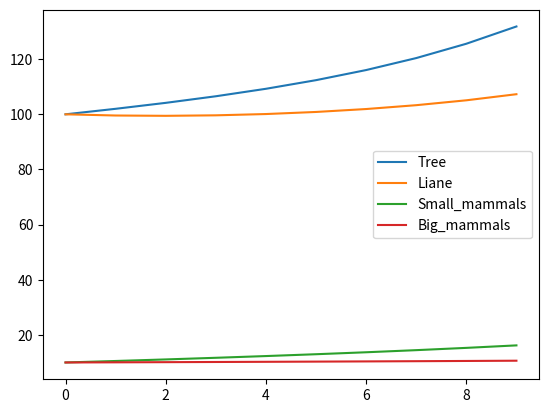

Here is the Python script that generated this plot:
from dataclasses import dataclass
import pandas as pd
import matplotlib.pyplot as plt
dico_rate ={"temperature":1,
            "eat":0.005,
            "big_mammals_threshold":10
}
@dataclass
class Etre_vivant :
    pop : float
    Birth_rate : float = 0
    Death_rate : float = 0
@dataclass
class Tree(Etre_vivant):
    name : str = "Tree"
    saturation_threshold : float =0
    def update(self):
        #Ici si il y a trop d'arbres il n'y en a plus qui naissent
        # self.Birth_rate = 1+(self.saturation_threshold/self.pop)/(100+(dico_rate["temperature"]*2)**2)
        self.pop *= self.Birth_rate/self.Death_rate


@dataclass
class Liane(Etre_vivant):
    name : str = "Liane"
    def update(self):
        self.pop /= self.Death_rate

@dataclass
class Big_mammals(Etre_vivant):
    name : str = "Big_mammals"
    def update(self):
        self.pop += self.Birth_rate*self.pop-self.Death_rate*self.pop

@dataclass
class Small_mammals(Etre_vivant):
    name : str = "Small_mammals"
    def update(self):
        self.pop += self.Birth_rate*self.pop-self.Death_rate*self.pop


@dataclass
class Interaction :
    big_mammals : Big_mammals
    small_mammals : Small_mammals
    tree : Tree
    liane : Liane
    def __init__(self,ETRES):
        self.big_mammals = ETRES["Big_mammals"]
        self.small_mammals = ETRES["Small_mammals"]
        self.tree = ETRES["Tree"]
        self.liane = ETRES["Liane"]
    def update(self):
        #1)les arbres permettent au liane de grandir (les lianes grandissent tant qu'il y a moins de 2 lianes par arbres)
        self.liane.pop += (self.tree.pop - self.liane.pop/3)/(8-dico_rate["temperature"])
        #2)les lianes tuent les arbres (les lianes détruisent les arbres quand il y en a plus de 2 par arbres)
        if self.tree.pop < self.liane.pop/2:
            self.tree.pop -= (self.liane.pop - self.tree.pop/2)/(500+dico_rate["temperature"])
        #3)les lianes permettent au petits animaux de survivrent
        self.small_mammals.pop = (1+self.liane.pop/1000)*self.small_mammals.pop
        #4)les gros animaux mangent les petits
        delta = dico_rate["eat"] * self.big_mammals.pop * self.small_mammals.pop
        self.big_mammals.pop += delta/10
        self.small_mammals.pop -= delta
        #5)les gros animaux rependent les graines des arbres
        self.tree.Birth_rate *= 1 + (self.big_mammals.pop-dico_rate["big_mammals_threshold"])/100
@dataclass
class Circuit :
    ETREVIVANT: list[Etre_vivant]
    INTERACTIONS : Interaction
    def __init__(self):
        self.ETREVIVANT = []
    def add(self,objet):
        self.ETREVIVANT.append(objet)
    def add_interaction(self):
        dico={}
        for x in self.ETREVIVANT :
            dico[x.name]=x
        self.INTERACTIONS = Interaction(dico)
    def simulate(self, steps):
        self.add_interaction()
        data = {}
        for x in self.ETREVIVANT:
            data[x.name] = []
        for i in range(steps):
            for x in self.ETREVIVANT:
                data[x.name].append(x.pop)
            self.INTERACTIONS.update()
            for m in self.ETREVIVANT:
                m.update()
        df = pd.DataFrame(data)
        df.plot()
        plt.show()

circuit = Circuit()
circuit.add(Tree(Death_rate=1.03,Birth_rate=1.05,pop=100,saturation_threshold=400))
circuit.add(Liane(Death_rate=1.1,pop=100))
circuit.add(Small_mammals(Death_rate=1.05,Birth_rate=1.05,pop=10))
circuit.add(Big_mammals(Death_rate=1.05,Birth_rate=1.05,pop=10))
circuit.simulate(steps=10)
